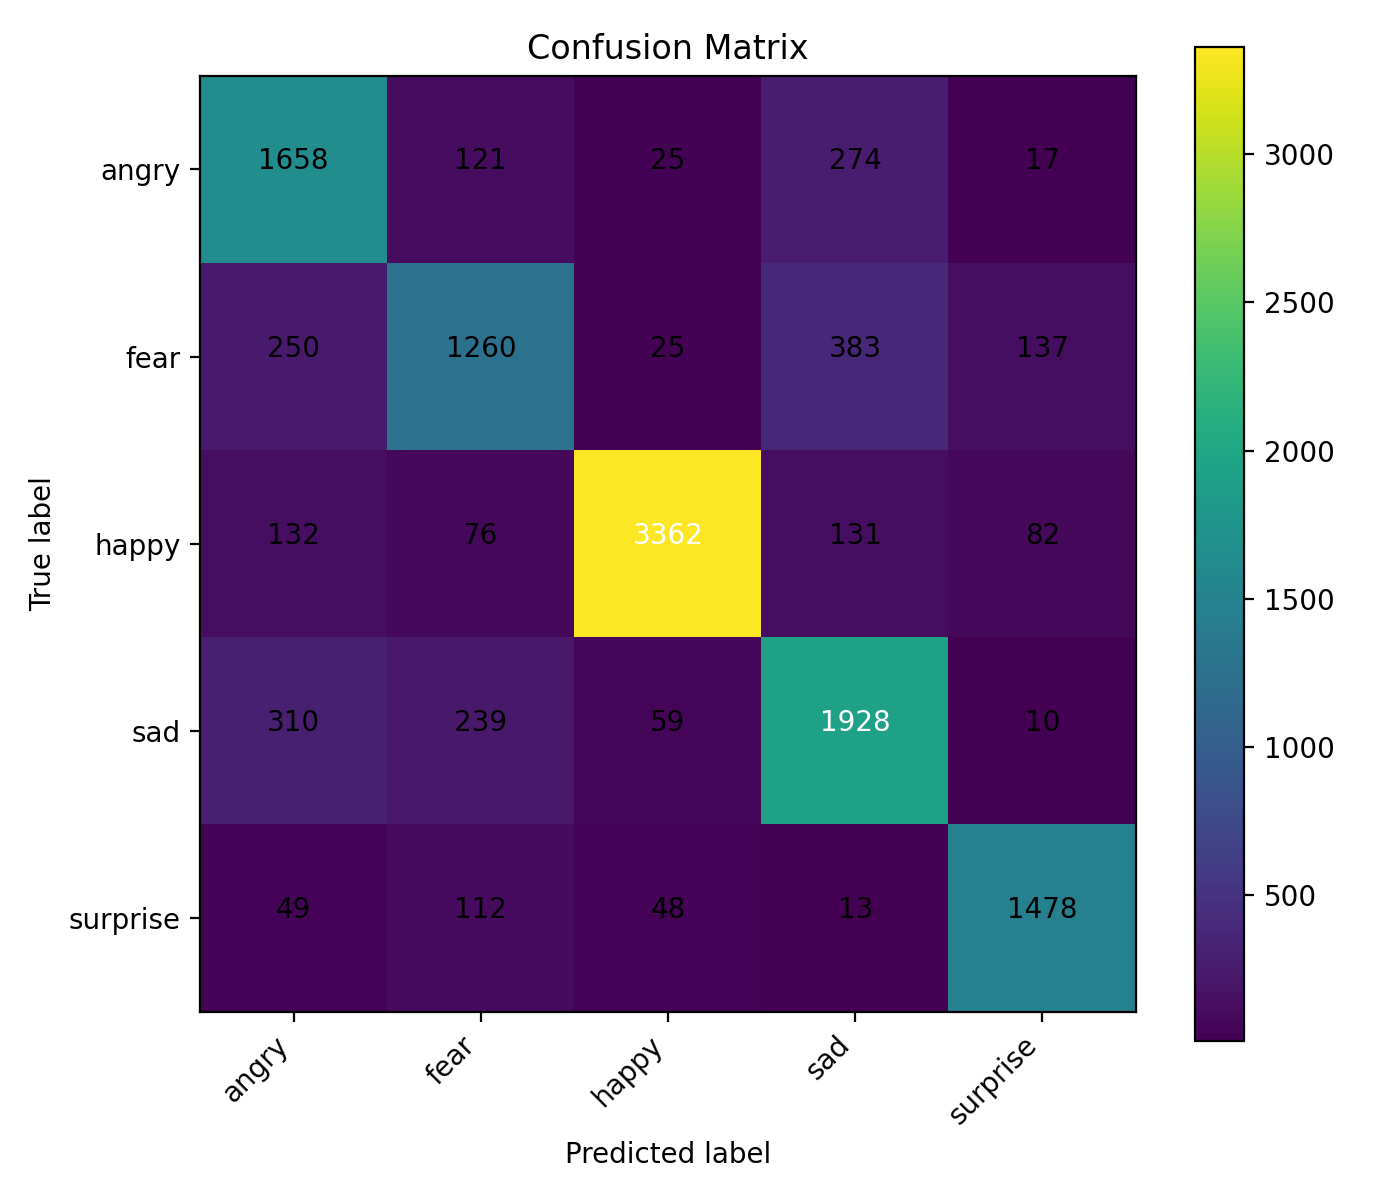

Values plotted in this chart, from the file beside it:
true/pred, angry, fear, happy, sad, surprise
angry, 1658, 121, 25, 274, 17
fear, 250, 1260, 25, 383, 137
happy, 132, 76, 3362, 131, 82
sad, 310, 239, 59, 1928, 10
surprise, 49, 112, 48, 13, 1478
